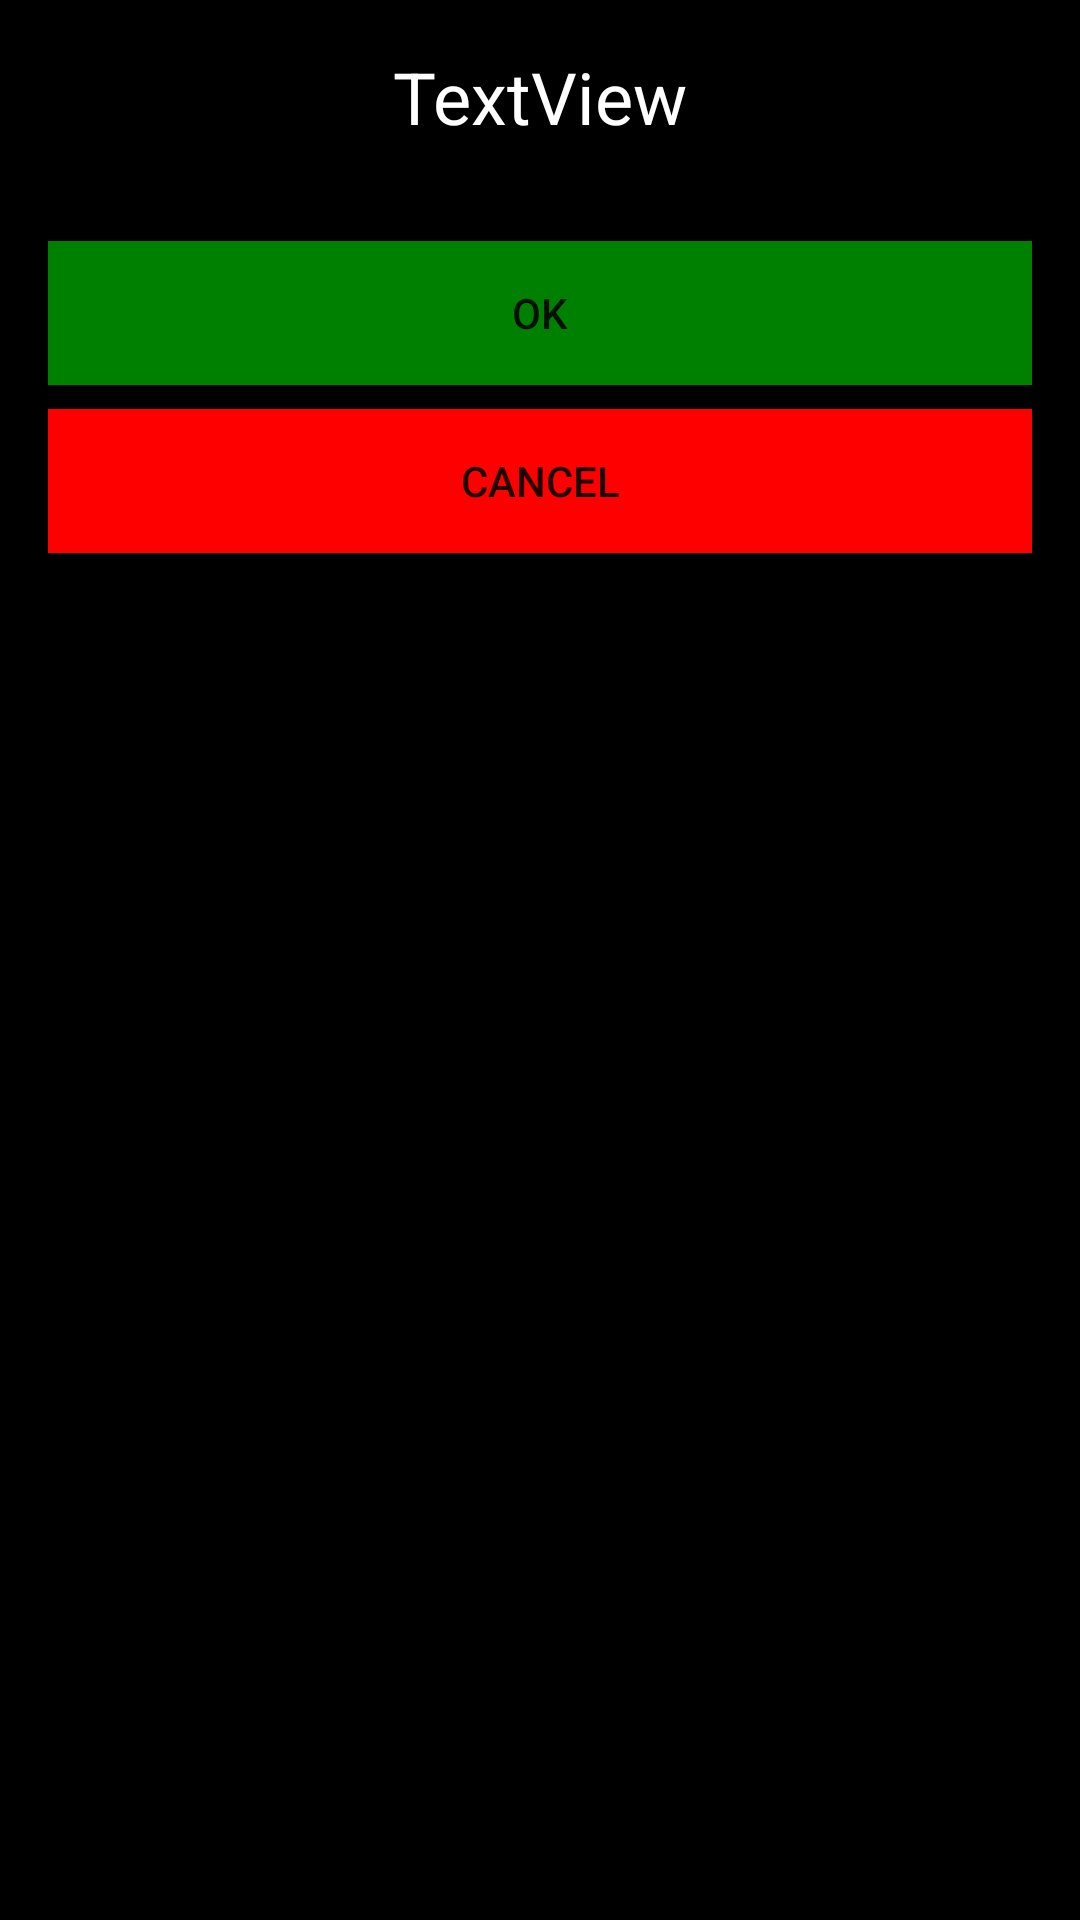

Write the Android layout XML for this screen, with the resource values it uses.
<!-- AndroidManifest.xml: application theme Theme.VoteSystem -->
<!-- res/layout/fragment_vote_page.xml -->
<?xml version="1.0" encoding="utf-8"?>
<layout
    xmlns:android="http://schemas.android.com/apk/res/android"
    xmlns:app="http://schemas.android.com/apk/res-auto"
    xmlns:tools="http://schemas.android.com/tools"
    tools:context=".presentation.ui.fragments.VotePageFragment">
    <data>
        <variable
            name="viewModel"
            type="com.example.votesystem.presentation.viewmodel.HomeViewModel" />
        <variable
            name="fragment"
            type="com.example.votesystem.presentation.ui.fragments.VotePageFragment" />
    </data>

    <androidx.constraintlayout.widget.ConstraintLayout
        android:background="@color/black"
        android:layout_width="match_parent"
        android:layout_height="match_parent">

        <androidx.constraintlayout.widget.ConstraintLayout
            android:layout_width="match_parent"
            android:layout_height="match_parent"
            android:layout_marginStart="16dp"
            android:layout_marginTop="16dp"
            android:layout_marginEnd="16dp"
            app:layout_constraintEnd_toEndOf="parent"
            app:layout_constraintStart_toStartOf="parent"
            app:layout_constraintTop_toTopOf="parent">

            <TextView
                android:id="@+id/textCaptionPage"
                android:layout_width="wrap_content"
                android:layout_height="wrap_content"
                android:text="TextView"
                android:textColor="@color/white"
                android:textSize="24sp"
                app:layout_constraintEnd_toEndOf="parent"
                app:layout_constraintStart_toStartOf="parent"
                app:layout_constraintTop_toTopOf="parent" />

            

            <LinearLayout
                android:id="@+id/variantsContainer"
                android:layout_width="0dp"
                android:layout_height="wrap_content"
                android:layout_marginTop="16dp"
                android:orientation="vertical"
                app:layout_constraintBottom_toTopOf="@+id/buttonOk"
                app:layout_constraintEnd_toEndOf="parent"
                app:layout_constraintStart_toStartOf="parent"
                app:layout_constraintTop_toBottomOf="@+id/textCaptionPage"
                tools:ignore="MissingConstraints" />

            <Button
                android:id="@+id/buttonOk"
                android:layout_width="0dp"
                android:layout_height="wrap_content"
                android:layout_marginTop="16dp"
                android:background="@color/green"
                android:text="@string/ok_voting"
                app:backgroundTint="@color/green"
                app:layout_constraintEnd_toEndOf="parent"
                app:layout_constraintHorizontal_bias="1.0"
                app:layout_constraintStart_toStartOf="parent"
                app:layout_constraintTop_toBottomOf="@+id/variantsContainer" />

            <Button
                android:id="@+id/buttonCancel"
                android:layout_width="0dp"
                android:layout_height="wrap_content"
                android:layout_marginTop="8dp"
                android:background="@color/red"
                android:text="@string/cancel_voting"
                app:backgroundTint="@color/red"
                app:layout_constraintEnd_toEndOf="parent"
                app:layout_constraintHorizontal_bias="0.0"
                app:layout_constraintStart_toStartOf="parent"
                app:layout_constraintTop_toBottomOf="@+id/buttonOk"
                />

            
        </androidx.constraintlayout.widget.ConstraintLayout>

    </androidx.constraintlayout.widget.ConstraintLayout>
</layout>
<!-- resources referenced by this layout -->
<resources>
  <color name="black">#FF000000</color>
  <color name="green">#008000</color>
  <color name="red">#FF0000</color>
  <color name="white">#FFFFFFFF</color>
  <string name="cancel_voting">Cancel</string>
  <string name="ok_voting">OK</string>
  <style name="Theme.VoteSystem" parent="Theme.MaterialComponents.DayNight.NoActionBar">
          
          <item name="colorPrimary">@color/purple_500</item>
          <item name="colorPrimaryVariant">@color/purple_700</item>
          <item name="colorOnPrimary">@color/white</item>
          
          <item name="colorSecondary">@color/teal_200</item>
          <item name="colorSecondaryVariant">@color/teal_700</item>
          <item name="colorOnSecondary">@color/black</item>
          
          <item name="android:statusBarColor" tools:targetApi="l">?attr/colorPrimaryVariant</item>
          
      </style>
  <color name="purple_500">#FF6200EE</color>
  <color name="purple_700">#FF3700B3</color>
  <color name="teal_200">#FF03DAC5</color>
  <color name="teal_700">#FF018786</color>
</resources>
